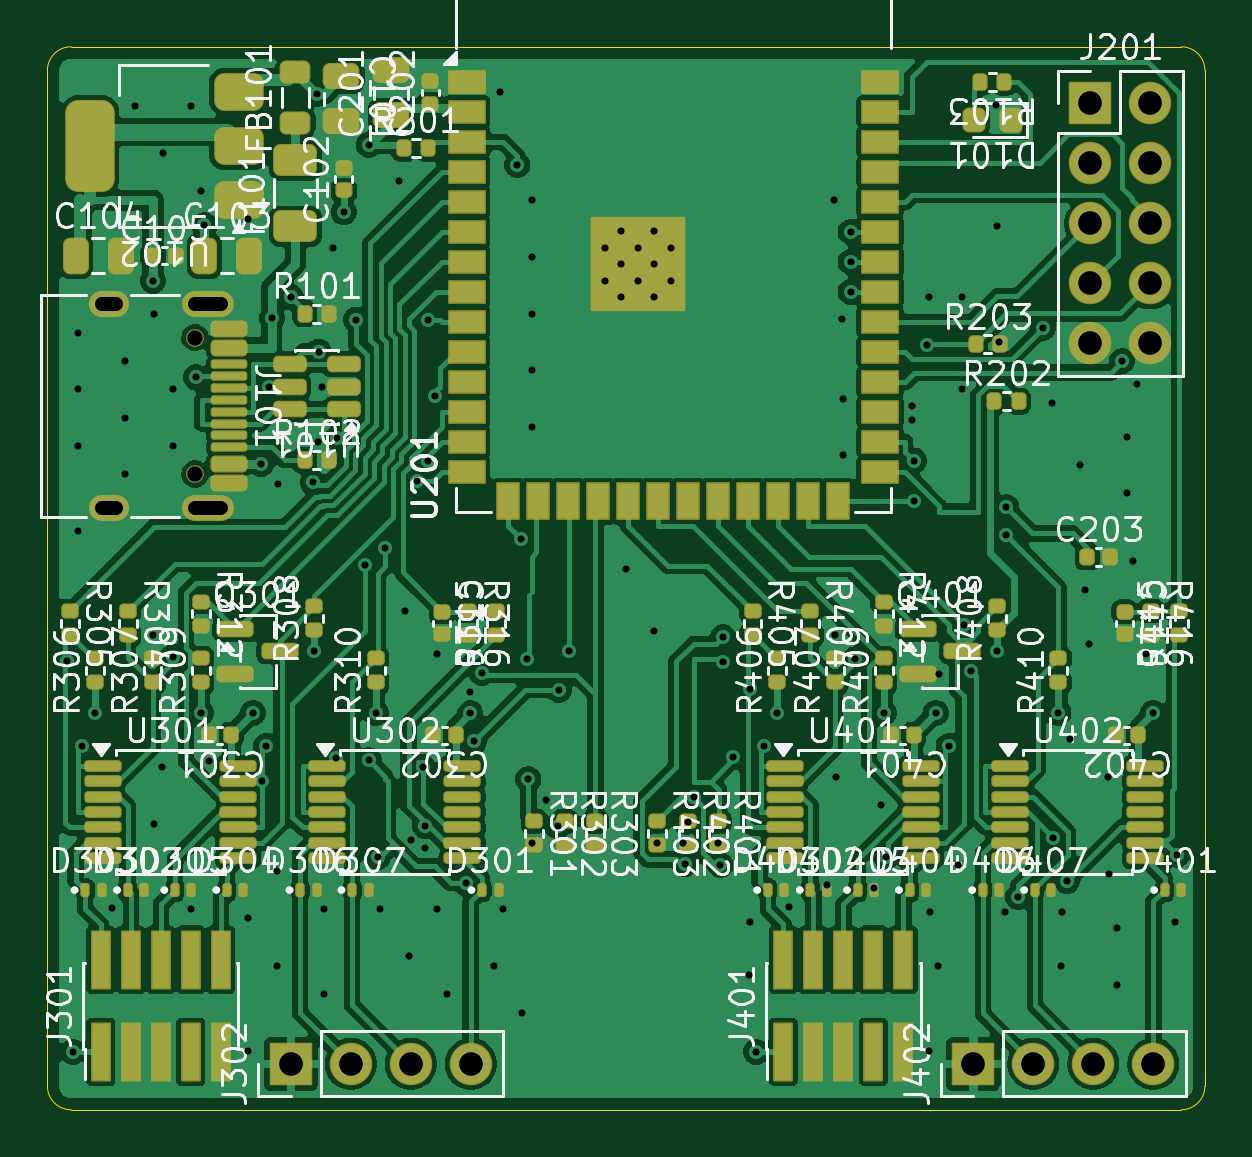
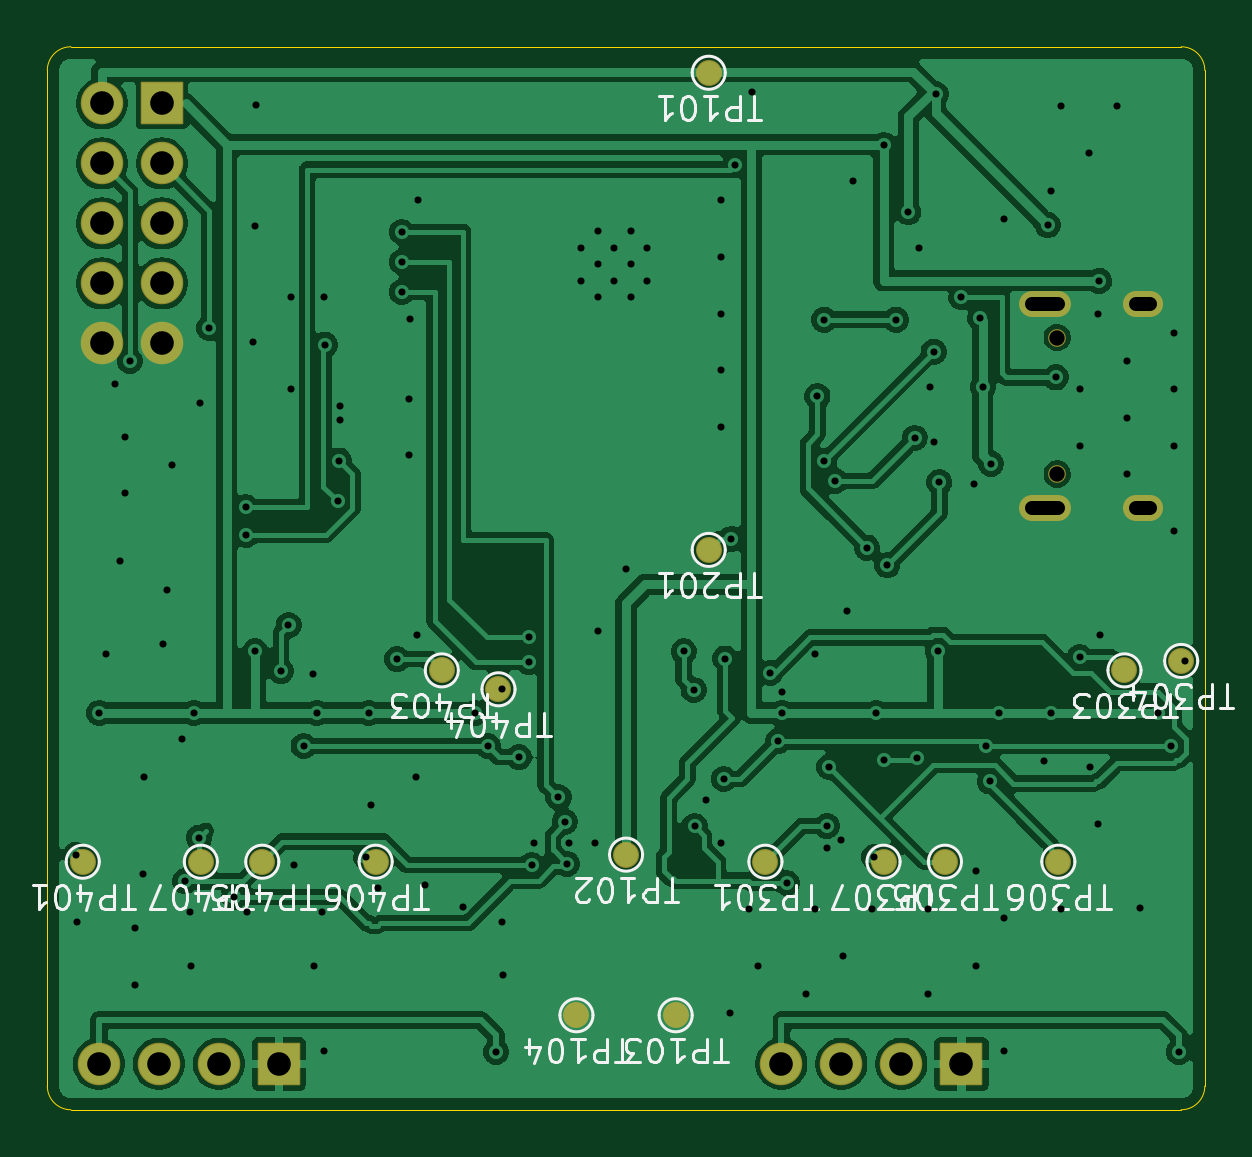
Circuit board: 10 layer files. Board 49.0 x 45.0 mm.
- bottom_copper: dual_swd_flasher-B_Cu.gbl (138545 bytes)
- bottom_mask: dual_swd_flasher-B_Mask.gbs (2859 bytes)
- bottom_silk: dual_swd_flasher-B_Silkscreen.gbo (46107 bytes)
- outline: dual_swd_flasher-Edge_Cuts.gm1 (1001 bytes)
- top_copper: dual_swd_flasher-F_Cu.gtl (226500 bytes)
- top_mask: dual_swd_flasher-F_Mask.gts (14081 bytes)
- paste: dual_swd_flasher-F_Paste.gtp (12500 bytes)
- top_silk: dual_swd_flasher-F_Silkscreen.gto (208116 bytes)
- drill: dual_swd_flasher-NPTH.drl (358 bytes)
- drill: dual_swd_flasher-PTH.drl (3803 bytes)

=== bottom_copper: dual_swd_flasher-B_Cu.gbl (138545 bytes, source omitted) ===
=== bottom_mask: dual_swd_flasher-B_Mask.gbs (2859 bytes, source withheld) ===
=== bottom_silk: dual_swd_flasher-B_Silkscreen.gbo (46107 bytes, source omitted) ===
=== outline: dual_swd_flasher-Edge_Cuts.gm1 ===
%TF.GenerationSoftware,KiCad,Pcbnew,10.0.7*%
%TF.CreationDate,2026-10-23T12:46:47+02:00*%
%TF.ProjectId,dual_swd_flasher,6475616c-5f73-4776-945f-666c61736865,rev?*%
%TF.SameCoordinates,Original*%
%TF.FileFunction,Profile,NP*%
%FSLAX46Y46*%
G04 Gerber Fmt 4.6, Leading zero omitted, Abs format (unit mm)*
G04 Created by KiCad (PCBNEW 10.0.7) date 2026-10-23 12:46:47*
%MOMM*%
%LPD*%
G01*
G04 APERTURE LIST*
%TA.AperFunction,Profile*%
%ADD10C,0.050000*%
%TD*%
G04 APERTURE END LIST*
D10*
X100000000Y-81000000D02*
G75*
G02*
X101000000Y-80000000I1000000J0D01*
G01*
X100000000Y-124000000D02*
X100000000Y-81000000D01*
X101000000Y-80000000D02*
X148000000Y-80000000D01*
X101000000Y-125000000D02*
G75*
G02*
X100000000Y-124000000I0J1000000D01*
G01*
X148000000Y-80000000D02*
G75*
G02*
X149000000Y-81000000I0J-1000000D01*
G01*
X148000000Y-125000000D02*
X101000000Y-125000000D01*
X149000000Y-81000000D02*
X149000000Y-124000000D01*
X149000000Y-124000000D02*
G75*
G02*
X148000000Y-125000000I-1000000J0D01*
G01*
M02*

=== top_copper: dual_swd_flasher-F_Cu.gtl (226500 bytes, source omitted) ===
=== top_mask: dual_swd_flasher-F_Mask.gts (14081 bytes, source omitted) ===
=== paste: dual_swd_flasher-F_Paste.gtp (12500 bytes, source omitted) ===
=== top_silk: dual_swd_flasher-F_Silkscreen.gto (208116 bytes, source omitted) ===
=== drill: dual_swd_flasher-NPTH.drl ===
M48
; DRILL file KiCad 10.0.7 date 2026-10-23T12:46:47
; FORMAT={-:-/ absolute / metric / decimal}
; #@! TF.CreationDate,2026-10-23T12:46:47+02:00
; #@! TF.GenerationSoftware,Kicad,Pcbnew,10.0.7
; #@! TF.FileFunction,NonPlated,1,2,NPTH
FMAT,2
METRIC
; #@! TA.AperFunction,NonPlated,NPTH,ComponentDrill
T1C0.650
%
G90
G05
T1
X106.25Y-92.31
X106.25Y-98.09
M30

=== drill: dual_swd_flasher-PTH.drl ===
M48
; DRILL file KiCad 10.0.7 date 2026-10-23T12:46:47
; FORMAT={-:-/ absolute / metric / decimal}
; #@! TF.CreationDate,2026-10-23T12:46:47+02:00
; #@! TF.GenerationSoftware,Kicad,Pcbnew,10.0.7
; #@! TF.FileFunction,Plated,1,2,PTH
FMAT,2
METRIC
; #@! TA.AperFunction,Plated,PTH,ViaDrill
T1C0.300
; #@! TA.AperFunction,Plated,PTH,ComponentDrill
T2C0.300
; #@! TA.AperFunction,Plated,PTH,ComponentDrill
T3C0.600
; #@! TA.AperFunction,Plated,PTH,ComponentDrill
T4C1.000
%
G90
G05
T1
X100.85Y-106.0
X101.1Y-122.55
X101.3Y-92.1
X101.3Y-94.501
X101.3Y-96.9
X101.3Y-100.501
X101.45Y-109.6
X102.0Y-108.2
X102.75Y-116.479
X103.3Y-93.3
X103.3Y-95.7
X103.3Y-98.1
X103.7Y-82.501
X104.45Y-104.9
X104.47Y-89.9
X104.5Y-91.3
X104.5Y-112.9
X104.87Y-110.511
X104.9Y-84.501
X105.296Y-105.842
X105.3Y-94.501
X105.3Y-96.9
X106.1Y-82.501
X106.1Y-116.5
X106.3Y-94.0
X106.5Y-108.2
X106.5Y-86.1
X106.65Y-87.55
X106.82Y-110.25
X108.5Y-87.3
X108.5Y-116.899
X108.5Y-122.5
X108.7Y-108.2
X109.05Y-97.65
X109.1Y-111.1
X109.25Y-109.6
X109.4Y-94.4
X109.5Y-91.5
X109.7Y-114.899
X109.7Y-118.899
X109.774Y-98.501
X110.3Y-90.6
X111.237Y-98.438
X111.3Y-105.6
X111.4Y-82.0
X111.46Y-96.721
X111.481Y-92.906
X111.637Y-94.4
X111.7Y-116.499
X111.7Y-120.1
X112.1Y-88.501
X112.2Y-110.1
X112.28Y-96.556
X112.55Y-87.0
X113.063Y-91.552
X113.44Y-101.954
X113.6Y-84.15
X113.6Y-110.2
X113.9Y-108.2
X114.0Y-114.3
X114.1Y-116.499
X114.3Y-101.2
X114.9Y-85.7
X115.15Y-103.87
X115.3Y-118.499
X115.4Y-113.6
X115.636Y-98.379
X115.896Y-110.49
X115.986Y-112.993
X116.0Y-113.9
X116.109Y-91.552
X116.11Y-97.526
X116.4Y-94.8
X116.5Y-105.7
X116.5Y-116.499
X116.9Y-120.1
X117.7Y-115.4
X117.9Y-107.3
X117.9Y-108.2
X118.065Y-109.399
X118.4Y-106.5
X118.9Y-118.9
X119.15Y-81.9
X119.3Y-116.499
X119.9Y-85.0
X120.044Y-100.83
X120.1Y-120.9
X120.3Y-105.9
X120.364Y-110.999
X120.5Y-113.7
X120.5Y-86.501
X120.5Y-88.9
X120.5Y-91.3
X120.5Y-93.7
X120.5Y-96.1
X121.1Y-111.9
X121.6Y-113.0
X121.64Y-107.22
X122.06Y-105.6
X124.5Y-102.1
X125.675Y-104.75
X125.8Y-113.7
X126.9Y-113.7
X127.0Y-114.588
X127.1Y-112.8
X127.36Y-111.78
X128.4Y-113.7
X128.494Y-114.641
X128.6Y-105.0
X128.6Y-106.05
X129.037Y-110.072
X129.701Y-119.3
X129.75Y-107.2
X129.755Y-117.04
X130.0Y-122.55
X130.35Y-109.6
X130.9Y-108.2
X131.4Y-116.4
X133.0Y-115.5
X133.3Y-86.501
X133.35Y-104.9
X133.373Y-110.909
X133.65Y-91.542
X133.701Y-94.9
X133.701Y-97.3
X134.0Y-87.84
X134.0Y-89.11
X134.0Y-90.38
X134.2Y-105.924
X135.0Y-115.6
X135.3Y-112.1
X135.4Y-108.2
X135.5Y-114.3
X136.6Y-95.2
X136.6Y-95.8
X136.67Y-97.516
X136.69Y-99.25
X137.243Y-92.611
X137.3Y-90.6
X137.3Y-122.5
X137.355Y-116.64
X137.6Y-108.2
X137.701Y-118.9
X137.762Y-106.55
X138.15Y-109.6
X138.555Y-114.64
X138.7Y-90.6
X138.7Y-94.5
X138.79Y-104.492
X139.108Y-106.436
X140.151Y-82.464
X140.2Y-87.6
X140.2Y-105.6
X140.3Y-92.5
X140.555Y-116.64
X140.579Y-100.661
X140.6Y-99.5
X141.1Y-116.0
X142.136Y-91.908
X142.529Y-95.077
X142.583Y-113.481
X142.8Y-108.2
X142.9Y-118.9
X142.955Y-116.64
X143.165Y-115.328
X143.3Y-109.3
X143.701Y-97.7
X143.943Y-102.976
X144.1Y-105.3
X144.9Y-110.9
X144.955Y-115.04
X145.3Y-117.3
X145.3Y-119.7
X145.507Y-93.305
X145.701Y-96.501
X145.701Y-98.9
X145.943Y-101.776
X146.129Y-94.277
X146.5Y-105.7
X146.8Y-108.2
X147.755Y-117.04
X147.8Y-114.2
T2
X123.6Y-88.51
X123.6Y-89.91
X124.3Y-87.81
X124.3Y-89.21
X124.3Y-90.61
X125.0Y-88.51
X125.0Y-89.91
X125.7Y-87.81
X125.7Y-89.21
X125.7Y-90.61
X126.4Y-88.51
X126.4Y-89.91
T4
X110.3Y-123.05
X112.84Y-123.05
X115.38Y-123.05
X117.92Y-123.05
X139.2Y-123.05
X141.74Y-123.05
X144.15Y-82.4
X144.15Y-84.94
X144.15Y-87.48
X144.15Y-90.02
X144.15Y-92.56
X144.28Y-123.05
X146.69Y-82.4
X146.69Y-84.94
X146.69Y-87.48
X146.69Y-90.02
X146.69Y-92.56
X146.82Y-123.05
T3
X102.9Y-90.88G85X102.3Y-90.88
G05
X102.9Y-99.52G85X102.3Y-99.52
G05
X107.33Y-90.88G85X106.23Y-90.88
G05
X107.33Y-99.52G85X106.23Y-99.52
G05
M30
